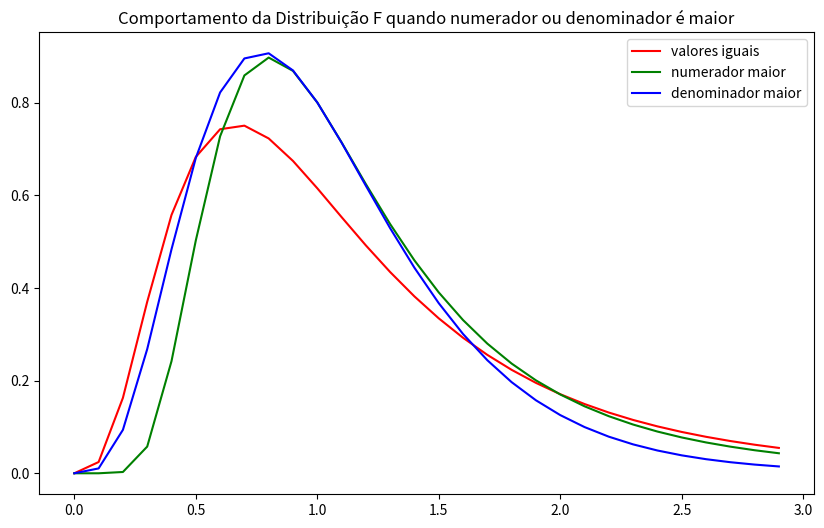

The script that saved this image:
import scipy.stats as stats
import matplotlib.pyplot as plt
import numpy as np

numerador = 10
denominador = 10
x = np.arange(0.0, 3.0, 0.1)
valores1 = stats.f.pdf(x, dfn=numerador, dfd=denominador)

numerador = 10
denominador = 50
valores5_den = stats.f.pdf(x, dfn=numerador, dfd=denominador)

numerador = 50
denominador = 10
valores5_num = stats.f.pdf(x, dfn=numerador, dfd=denominador)


# Plotting
plt.figure(figsize=(10, 6))
plt.plot(x, valores1, label='valores iguais', color='red')
plt.plot(x, valores5_num, label='numerador maior', color='green')
plt.plot(x, valores5_den, label='denominador maior', color='blue')
plt.legend()
plt.title('Comportamento da Distribuição F quando numerador ou denominador é maior')
plt.show()
